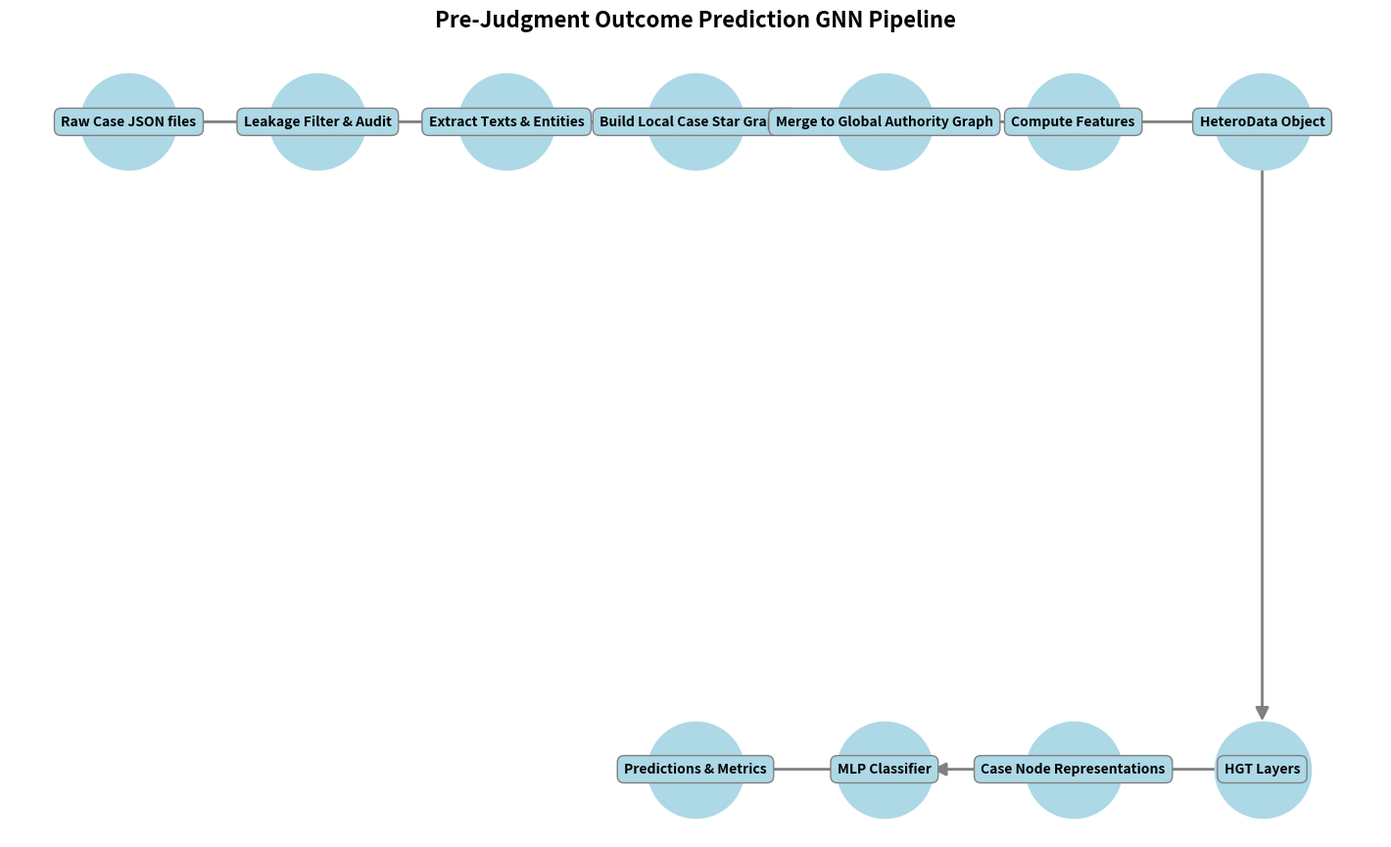

Reproduce this figure in Python. (Note: this script raises an exception after producing the figure.)
import networkx as nx
import matplotlib.pyplot as plt
import matplotlib.patches as mpatches

def draw_pipeline():
    plt.figure(figsize=(14, 8))
    G = nx.DiGraph()
    
    nodes = {
        "Raw Case JSON files": (0, 4),
        "Leakage Filter & Audit": (2, 4),
        "Extract Texts & Entities": (4, 4),
        "Build Local Case Star Graphs": (6, 4),
        "Merge to Global Authority Graph": (8, 4),
        "Compute Features": (10, 4),
        "HeteroData Object": (12, 4),
        "HGT Layers": (12, 2),
        "Case Node Representations": (10, 2),
        "MLP Classifier": (8, 2),
        "Predictions & Metrics": (6, 2)
    }
    
    for node, pos in nodes.items():
        G.add_node(node, pos=pos)
        
    edges = [
        ("Raw Case JSON files", "Leakage Filter & Audit"),
        ("Leakage Filter & Audit", "Extract Texts & Entities"),
        ("Extract Texts & Entities", "Build Local Case Star Graphs"),
        ("Build Local Case Star Graphs", "Merge to Global Authority Graph"),
        ("Merge to Global Authority Graph", "Compute Features"),
        ("Compute Features", "HeteroData Object"),
        ("HeteroData Object", "HGT Layers"),
        ("HGT Layers", "Case Node Representations"),
        ("Case Node Representations", "MLP Classifier"),
        ("MLP Classifier", "Predictions & Metrics")
    ]
    G.add_edges_from(edges)
    
    pos = nx.get_node_attributes(G, 'pos')
    
    # Draw nodes and edges
    nx.draw(G, pos, with_labels=False, node_size=5000, node_color='lightblue', edge_color='gray', 
            arrowsize=20, arrowstyle='-|>', width=2)
            
    # Draw custom labels
    for node, (x, y) in pos.items():
        plt.text(x, y, node, fontsize=10, ha='center', va='center', fontweight='bold',
                 bbox=dict(facecolor='lightblue', boxstyle='round,pad=0.5', edgecolor='gray'))
                 
    plt.title("Pre-Judgment Outcome Prediction GNN Pipeline", fontsize=16, fontweight='bold', pad=20)
    plt.axis('off')
    plt.tight_layout()
    plt.savefig('/scratch/ziv_baretto/Thesis_Ziv/Capstone-Thesis-/GNN/document/pipeline_flow.png', dpi=300, bbox_inches='tight')
    plt.close()

def draw_graph_schema():
    plt.figure(figsize=(16, 12))
    G = nx.DiGraph()
    
    # Root Case
    G.add_node("case", color='#ff9999', node_type='Root Case')
    
    # Texts
    texts = ["preamble", "facts", "arguments"]
    for t in texts:
        G.add_node(t, color='#99ccff', node_type='Text Node')
        
    # Entities
    entities = ["petitioner", "respondent", "court", "judge", "lawyer", 
                "petitioner_lawyer", "defence_lawyer", "statute", "provision", "precedent"]
    for e in entities:
        G.add_node(e, color='#99ff99', node_type='Entity/Authority Node')
        
    # Context
    context = ["org", "gpe", "date", "case_number"]
    for c in context:
        G.add_node(c, color='#ffcc99', node_type='Optional Context')

    # Add edges
    edges = [
        ("case", "preamble"), ("case", "facts"), ("case", "arguments"),
        ("case", "petitioner"), ("case", "respondent"), ("case", "court"),
        ("case", "judge"), ("case", "lawyer"), ("case", "petitioner_lawyer"), 
        ("case", "defence_lawyer"),
        ("arguments", "statute"), ("arguments", "provision"), ("arguments", "precedent"),
        ("provision", "statute"),
        ("petitioner_lawyer", "arguments"), ("defence_lawyer", "arguments"),
        ("provision", "arguments"), ("statute", "arguments"),
        ("petitioner", "arguments"), ("respondent", "arguments"),
        ("judge", "arguments")
    ]
    for c in context:
        edges.append(("case", c))
        
    G.add_edges_from(edges)
    
    pos = nx.spring_layout(G, k=0.9, iterations=50, seed=42)
    
    # Slightly tweak 'case' position to center
    pos["case"] = [0, 0]
    
    # Separate colors
    colors = [nx.get_node_attributes(G, 'color').get(n) for n in G.nodes()]
    
    nx.draw(G, pos, with_labels=False, node_size=3500, node_color=colors,
            edge_color='gray', arrowsize=15, arrowstyle='-|>', width=1.5, alpha=0.9)
            
    for node, (x, y) in pos.items():
        plt.text(x, y, node, fontsize=10, ha='center', va='center', fontweight='bold')
        
    # Legend
    legend_elements = [
        mpatches.Patch(color='#ff9999', label='Root Case'),
        mpatches.Patch(color='#99ccff', label='Text Nodes'),
        mpatches.Patch(color='#99ff99', label='Entity/Authority Nodes'),
        mpatches.Patch(color='#ffcc99', label='Optional Context')
    ]
    plt.legend(handles=legend_elements, loc='upper left', fontsize=12)
    
    plt.title("Graph Schema: Node Connections", fontsize=16, fontweight='bold', pad=20)
    plt.axis('off')
    plt.tight_layout()
    plt.savefig('/scratch/ziv_baretto/Thesis_Ziv/Capstone-Thesis-/GNN/document/graph_schema.png', dpi=300, bbox_inches='tight')
    plt.close()

if __name__ == "__main__":
    print("Generating Pipeline Flow PNG...")
    draw_pipeline()
    print("Generating Graph Schema PNG...")
    draw_graph_schema()
    print("Done!")
